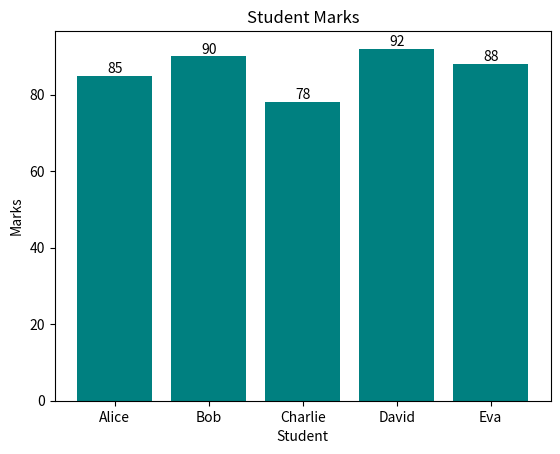

Python code for this plot:
import matplotlib.pyplot as plt

students = ['Alice', 'Bob', 'Charlie', 'David', 'Eva']
marks = [85, 90, 78, 92, 88]

bars = plt.bar(students, marks, color='teal')
plt.title("Student Marks")
plt.xlabel("Student")
plt.ylabel("Marks")

for bar in bars:
    yval = bar.get_height()
    plt.text(bar.get_x() + bar.get_width()/2.0, yval, int(yval), va='bottom', ha='center')

plt.show()
